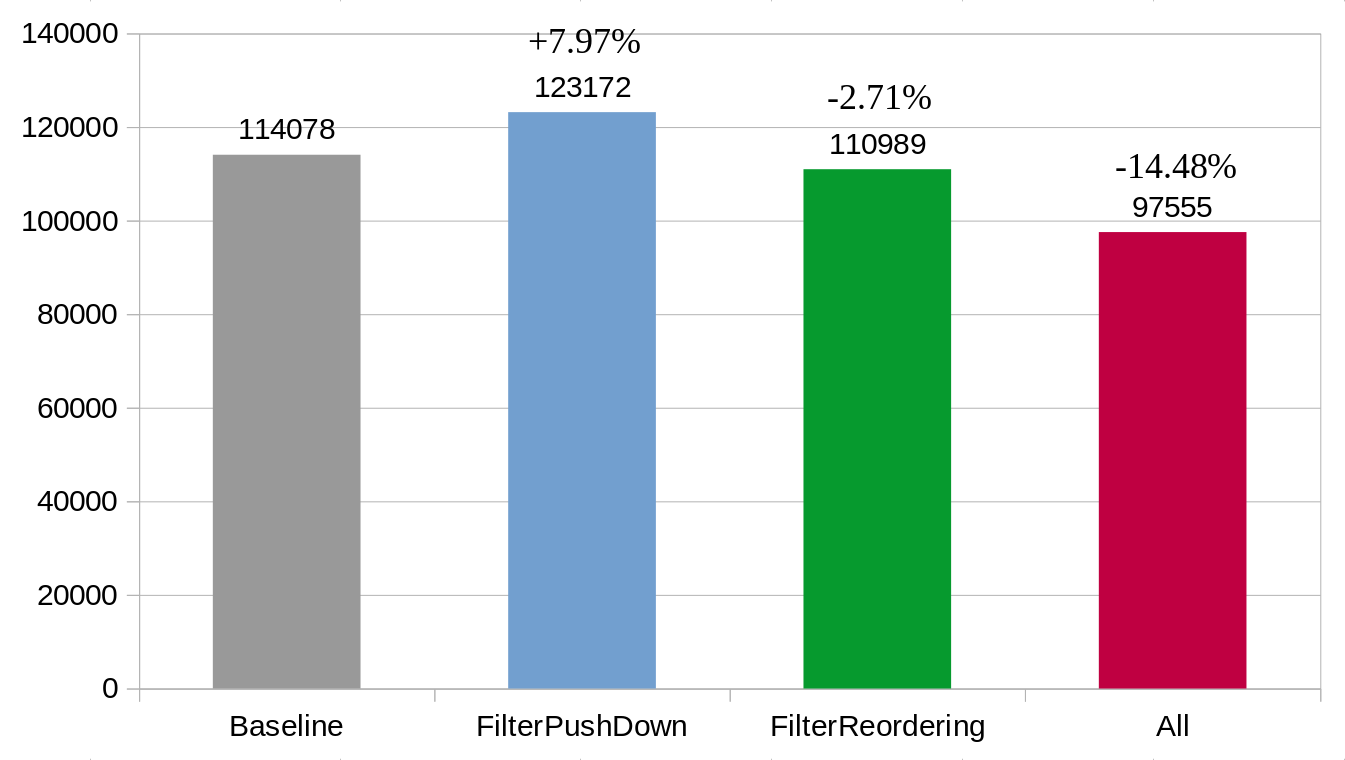

Source data for this figure (header and first rows):
BenchmarkName, NES_VERSION, SchemaSize, timestamp, processedTasks, processedBuffers, processedTuples, latencySum, queueSizeSum, availGlobalBufferSum, availFixedBufferSum, tuplesPerSecond, tasksPerSecond, bufferPerSecond, mebiBPerSecond, numberOfWorkerOfThreads, numberOfDeployedQueries, numberOfSources, bufferSizeInBytes, inputType, dataProviderMode, queryString
Baseline, 0.5.187-SNAPSHOT, 78, 1691762002, 2159, 2159, 112268, 0, 0, 768, 125, 113412, 2181, 2181, 8.436, 1, 1, input1: 1, 4096, MemoryMode, MemCopy, Query::from("input1") .filter(Attribute(…
Baseline, 0.5.187-SNAPSHOT, 78, 1691762003, 4340, 4340, 225680, 0, 0, 768, 125, 116844, 2247, 2247, 8.692, 1, 1, input1: 1, 4096, MemoryMode, MemCopy, Query::from("input1") .filter(Attribute(…
Baseline, 0.5.187-SNAPSHOT, 78, 1691762004, 6587, 6587, 342524, 0, 0, 768, 125, 112268, 2159, 2159, 8.351, 1, 1, input1: 1, 4096, MemoryMode, MemCopy, Query::from("input1") .filter(Attribute(…
Baseline, 0.5.187-SNAPSHOT, 78, 1691762005, 8746, 8746, 454792, 0, 0, 768, 125, 117728, 2264, 2264, 8.757, 1, 1, input1: 1, 4096, MemoryMode, MemCopy, Query::from("input1") .filter(Attribute(…
Baseline, 0.5.187-SNAPSHOT, 78, 1691762006, 11010, 11010, 572520, 0, 0, 768, 125, 113880, 2190, 2190, 8.471, 1, 1, input1: 1, 4096, MemoryMode, MemCopy, Query::from("input1") .filter(Attribute(…
Baseline, 0.5.187-SNAPSHOT, 78, 1691762007, 13200, 13200, 686400, 0, 0, 768, 125, 109720, 2110, 2110, 8.162, 1, 1, input1: 1, 4096, MemoryMode, MemCopy, Query::from("input1") .filter(Attribute(…
Baseline, 0.5.187-SNAPSHOT, 78, 1691762008, 15310, 15310, 796120, 0, 0, 768, 125, 111384, 2142, 2142, 8.285, 1, 1, input1: 1, 4096, MemoryMode, MemCopy, Query::from("input1") .filter(Attribute(…
Baseline, 0.5.187-SNAPSHOT, 78, 1691762009, 17452, 17452, 907504, 0, 0, 768, 125, 112372, 2161, 2161, 8.359, 1, 1, input1: 1, 4096, MemoryMode, MemCopy, Query::from("input1") .filter(Attribute(…
Baseline, 0.5.187-SNAPSHOT, 78, 1691762010, 19613, 19613, 1019876, 0, 0, 768, 125, 116688, 2244, 2244, 8.68, 1, 1, input1: 1, 4096, MemoryMode, MemCopy, Query::from("input1") .filter(Attribute(…
Baseline, 0.5.187-SNAPSHOT, 78, 1691762011, 21857, 21857, 1136564, 0, 0, 768, 125, 116480, 2240, 2240, 8.665, 1, 1, input1: 1, 4096, MemoryMode, MemCopy, Query::from("input1") .filter(Attribute(…
, , , , , , , , , , , 114078, , , , , , , , , , 
BenchmarkName, NES_VERSION, SchemaSize, timestamp, processedTasks, processedBuffers, processedTuples, latencySum, queueSizeSum, availGlobalBufferSum, availFixedBufferSum, tuplesPerSecond, tasksPerSecond, bufferPerSecond, mebiBPerSecond, numberOfWorkerOfThreads, numberOfDeployedQueries, numberOfSources, bufferSizeInBytes, inputType, dataProviderMode, queryString
FilterPushDown, 0.5.187-SNAPSHOT, 78, 1691762130, 2522, 2522, 131144, 0, 0, 768, 126, 131612, 2531, 2531, 9.79, 1, 1, input1: 1, 4096, MemoryMode, MemCopy, Query::from("input1") .filter(Attribute(…
FilterPushDown, 0.5.187-SNAPSHOT, 78, 1691762131, 5053, 5053, 262756, 0, 0, 768, 126, 131560, 2530, 2530, 9.786, 1, 1, input1: 1, 4096, MemoryMode, MemCopy, Query::from("input1") .filter(Attribute(…
FilterPushDown, 0.5.187-SNAPSHOT, 78, 1691762132, 7583, 7583, 394316, 0, 0, 768, 125, 131664, 2532, 2532, 9.794, 1, 1, input1: 1, 4096, MemoryMode, MemCopy, Query::from("input1") .filter(Attribute(…
FilterPushDown, 0.5.187-SNAPSHOT, 78, 1691762133, 10115, 10115, 525980, 0, 0, 768, 125, 126568, 2434, 2434, 9.415, 1, 1, input1: 1, 4096, MemoryMode, MemCopy, Query::from("input1") .filter(Attribute(…
FilterPushDown, 0.5.187-SNAPSHOT, 78, 1691762134, 12549, 12549, 652548, 0, 0, 768, 125, 122616, 2358, 2358, 9.121, 1, 1, input1: 1, 4096, MemoryMode, MemCopy, Query::from("input1") .filter(Attribute(…
FilterPushDown, 0.5.187-SNAPSHOT, 78, 1691762135, 14907, 14907, 775164, 0, 0, 768, 125, 118300, 2275, 2275, 8.8, 1, 1, input1: 1, 4096, MemoryMode, MemCopy, Query::from("input1") .filter(Attribute(…
FilterPushDown, 0.5.187-SNAPSHOT, 78, 1691762136, 17182, 17182, 893464, 0, 0, 768, 125, 113620, 2185, 2185, 8.452, 1, 1, input1: 1, 4096, MemoryMode, MemCopy, Query::from("input1") .filter(Attribute(…
FilterPushDown, 0.5.187-SNAPSHOT, 78, 1691762137, 19367, 19367, 1007084, 0, 0, 768, 125, 117676, 2263, 2263, 8.754, 1, 1, input1: 1, 4096, MemoryMode, MemCopy, Query::from("input1") .filter(Attribute(…
FilterPushDown, 0.5.187-SNAPSHOT, 78, 1691762138, 21630, 21630, 1124760, 0, 0, 768, 125, 116324, 2237, 2237, 8.653, 1, 1, input1: 1, 4096, MemoryMode, MemCopy, Query::from("input1") .filter(Attribute(…
FilterPushDown, 0.5.187-SNAPSHOT, 78, 1691762139, 23867, 23867, 1241084, 0, 0, 768, 125, 121784, 2342, 2342, 9.059, 1, 1, input1: 1, 4096, MemoryMode, MemCopy, Query::from("input1") .filter(Attribute(…
, , , , , , , , , , , 123172, , , , , , , , , , 
BenchmarkName, NES_VERSION, SchemaSize, timestamp, processedTasks, processedBuffers, processedTuples, latencySum, queueSizeSum, availGlobalBufferSum, availFixedBufferSum, tuplesPerSecond, tasksPerSecond, bufferPerSecond, mebiBPerSecond, numberOfWorkerOfThreads, numberOfDeployedQueries, numberOfSources, bufferSizeInBytes, inputType, dataProviderMode, queryString
PredicateReordering, 0.5.187-SNAPSHOT, 78, 1691762241, 2174, 2174, 113048, 0, 0, 768, 126, 125008, 2404, 2404, 9.299, 1, 1, input1: 1, 4096, MemoryMode, MemCopy, Query::from("input1") .filter(Attribute(…
PredicateReordering, 0.5.187-SNAPSHOT, 78, 1691762242, 4578, 4578, 238056, 0, 0, 768, 126, 109668, 2109, 2109, 8.158, 1, 1, input1: 1, 4096, MemoryMode, MemCopy, Query::from("input1") .filter(Attribute(…
PredicateReordering, 0.5.187-SNAPSHOT, 78, 1691762243, 6687, 6687, 347724, 0, 0, 768, 125, 107900, 2075, 2075, 8.026, 1, 1, input1: 1, 4096, MemoryMode, MemCopy, Query::from("input1") .filter(Attribute(…
PredicateReordering, 0.5.187-SNAPSHOT, 78, 1691762244, 8762, 8762, 455624, 0, 0, 768, 125, 108472, 2086, 2086, 8.069, 1, 1, input1: 1, 4096, MemoryMode, MemCopy, Query::from("input1") .filter(Attribute(…
PredicateReordering, 0.5.187-SNAPSHOT, 78, 1691762245, 10848, 10848, 564096, 0, 0, 768, 125, 109928, 2114, 2114, 8.177, 1, 1, input1: 1, 4096, MemoryMode, MemCopy, Query::from("input1") .filter(Attribute(…
PredicateReordering, 0.5.187-SNAPSHOT, 78, 1691762246, 12962, 12962, 674024, 0, 0, 768, 125, 110552, 2126, 2126, 8.224, 1, 1, input1: 1, 4096, MemoryMode, MemCopy, Query::from("input1") .filter(Attribute(…
PredicateReordering, 0.5.187-SNAPSHOT, 78, 1691762247, 15088, 15088, 784576, 0, 0, 768, 125, 115804, 2227, 2227, 8.614, 1, 1, input1: 1, 4096, MemoryMode, MemCopy, Query::from("input1") .filter(Attribute(…
PredicateReordering, 0.5.187-SNAPSHOT, 78, 1691762248, 17315, 17315, 900380, 0, 0, 768, 125, 116844, 2247, 2247, 8.692, 1, 1, input1: 1, 4096, MemoryMode, MemCopy, Query::from("input1") .filter(Attribute(…
PredicateReordering, 0.5.187-SNAPSHOT, 78, 1691762249, 19562, 19562, 1017224, 0, 0, 768, 125, 108940, 2095, 2095, 8.104, 1, 1, input1: 1, 4096, MemoryMode, MemCopy, Query::from("input1") .filter(Attribute(…
PredicateReordering, 0.5.187-SNAPSHOT, 78, 1691762250, 21657, 21657, 1126164, 0, 0, 768, 125, 96772, 1861, 1861, 7.199, 1, 1, input1: 1, 4096, MemoryMode, MemCopy, Query::from("input1") .filter(Attribute(…
, , , , , , , , , , , 110989, , , , , , , , , , 
BenchmarkName, NES_VERSION, SchemaSize, timestamp, processedTasks, processedBuffers, processedTuples, latencySum, queueSizeSum, availGlobalBufferSum, availFixedBufferSum, tuplesPerSecond, tasksPerSecond, bufferPerSecond, mebiBPerSecond, numberOfWorkerOfThreads, numberOfDeployedQueries, numberOfSources, bufferSizeInBytes, inputType, dataProviderMode, queryString
All, 0.5.187-SNAPSHOT, 78, 1691762481, 1777, 1777, 92404, 0, 0, 768, 125, 95212, 1831, 1831, 7.082, 1, 1, input1: 1, 4096, MemoryMode, MemCopy, Query::from("input1") .filter(Attribute(…
All, 0.5.187-SNAPSHOT, 78, 1691762482, 3608, 3608, 187616, 0, 0, 768, 125, 99528, 1914, 1914, 7.404, 1, 1, input1: 1, 4096, MemoryMode, MemCopy, Query::from("input1") .filter(Attribute(…
All, 0.5.187-SNAPSHOT, 78, 1691762483, 5522, 5522, 287144, 0, 0, 768, 125, 97188, 1869, 1869, 7.229, 1, 1, input1: 1, 4096, MemoryMode, MemCopy, Query::from("input1") .filter(Attribute(…
All, 0.5.187-SNAPSHOT, 78, 1691762484, 7391, 7391, 384332, 0, 0, 768, 125, 98280, 1890, 1890, 7.311, 1, 1, input1: 1, 4096, MemoryMode, MemCopy, Query::from("input1") .filter(Attribute(…
All, 0.5.187-SNAPSHOT, 78, 1691762485, 9281, 9281, 482612, 0, 0, 768, 125, 93860, 1805, 1805, 6.982, 1, 1, input1: 1, 4096, MemoryMode, MemCopy, Query::from("input1") .filter(Attribute(…
All, 0.5.187-SNAPSHOT, 78, 1691762486, 11086, 11086, 576472, 0, 0, 768, 125, 99180, 1715, 1715, 6.634, 1, 1, input1: 1, 4096, MemoryMode, MemCopy, Query::from("input1") .filter(Attribute(…
All, 0.5.187-SNAPSHOT, 78, 1691762487, 12801, 12801, 665652, 0, 0, 768, 125, 104000, 2000, 2000, 7.736, 1, 1, input1: 1, 4096, MemoryMode, MemCopy, Query::from("input1") .filter(Attribute(…
All, 0.5.187-SNAPSHOT, 78, 1691762488, 14801, 14801, 769652, 0, 0, 768, 125, 100828, 1939, 1939, 7.5, 1, 1, input1: 1, 4096, MemoryMode, MemCopy, Query::from("input1") .filter(Attribute(…
All, 0.5.187-SNAPSHOT, 78, 1691762489, 16740, 16740, 870480, 0, 0, 768, 125, 92472, 1586, 1586, 6.135, 1, 1, input1: 1, 4096, MemoryMode, MemCopy, Query::from("input1") .filter(Attribute(…
All, 0.5.187-SNAPSHOT, 78, 1691762490, 18326, 18326, 952952, 0, 0, 768, 125, 95004, 1827, 1827, 7.067, 1, 1, input1: 1, 4096, MemoryMode, MemCopy, Query::from("input1") .filter(Attribute(…
, , , , , , , , , , , 97555, , , , , , , , , , 
